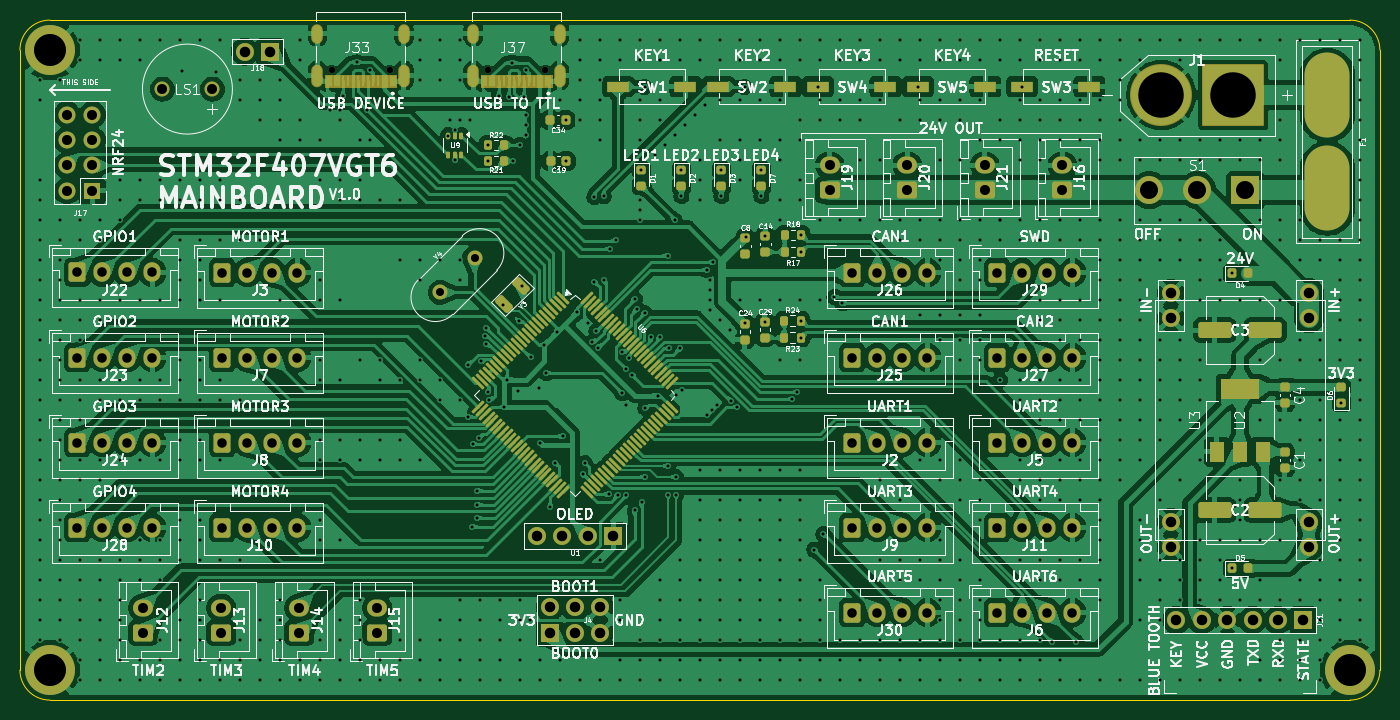
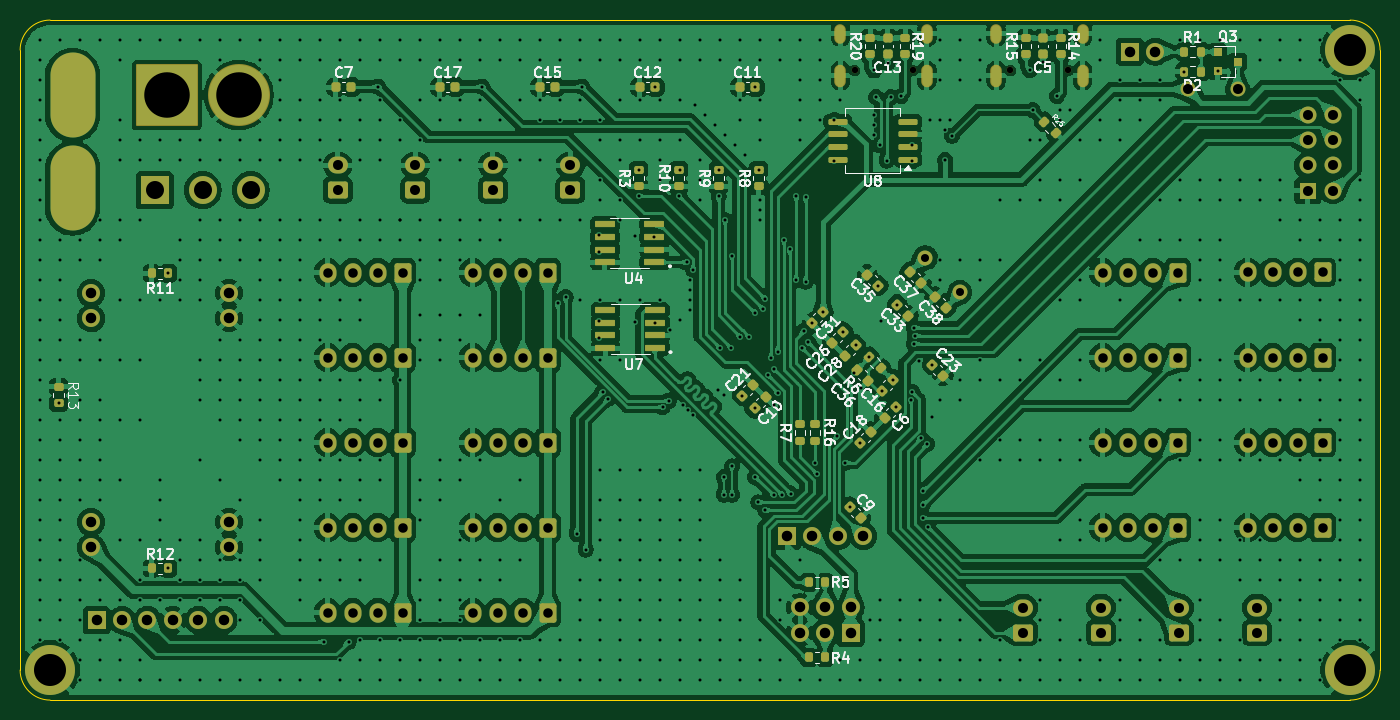
Circuit board: 11 layer files. Board 136.0 x 68.0 mm.
- bottom_copper: STM32F407VGT6_V1.0-B_Cu.gbr (470130 bytes)
- bottom_mask: STM32F407VGT6_V1.0-B_Mask.gbr (11577 bytes)
- paste: STM32F407VGT6_V1.0-B_Paste.gbr (6108 bytes)
- bottom_silk: STM32F407VGT6_V1.0-B_Silkscreen.gbr (76168 bytes)
- outline: STM32F407VGT6_V1.0-Edge_Cuts.gbr (985 bytes)
- top_copper: STM32F407VGT6_V1.0-F_Cu.gbr (519762 bytes)
- top_mask: STM32F407VGT6_V1.0-F_Mask.gbr (18882 bytes)
- paste: STM32F407VGT6_V1.0-F_Paste.gbr (7947 bytes)
- top_silk: STM32F407VGT6_V1.0-F_Silkscreen.gbr (235306 bytes)
- drill: STM32F407VGT6_V1.0-NPTH.drl (394 bytes)
- drill: STM32F407VGT6_V1.0-PTH.drl (20810 bytes)

=== bottom_copper: STM32F407VGT6_V1.0-B_Cu.gbr (470130 bytes, source omitted) ===
=== bottom_mask: STM32F407VGT6_V1.0-B_Mask.gbr (11577 bytes, source omitted) ===
=== paste: STM32F407VGT6_V1.0-B_Paste.gbr (6108 bytes, source omitted) ===
=== bottom_silk: STM32F407VGT6_V1.0-B_Silkscreen.gbr (76168 bytes, source omitted) ===
=== outline: STM32F407VGT6_V1.0-Edge_Cuts.gbr ===
%TF.GenerationSoftware,KiCad,Pcbnew,9.0.5*%
%TF.CreationDate,2026-03-21T01:46:14+08:00*%
%TF.ProjectId,STM32F407VGT6_V1.0,53544d33-3246-4343-9037-564754365f56,rev?*%
%TF.SameCoordinates,Original*%
%TF.FileFunction,Profile,NP*%
%FSLAX46Y46*%
G04 Gerber Fmt 4.6, Leading zero omitted, Abs format (unit mm)*
G04 Created by KiCad (PCBNEW 9.0.5) date 2026-03-21 01:46:14*
%MOMM*%
%LPD*%
G01*
G04 APERTURE LIST*
%TA.AperFunction,Profile*%
%ADD10C,0.050000*%
%TD*%
G04 APERTURE END LIST*
D10*
X145000000Y-12000000D02*
G75*
G02*
X148000000Y-15000000I0J-3000000D01*
G01*
X15000000Y-80000000D02*
X145000000Y-80000000D01*
X148000000Y-77000000D02*
X148000000Y-15000000D01*
X145000000Y-12000000D02*
X15000000Y-12000000D01*
X148000000Y-77000000D02*
G75*
G02*
X145000000Y-80000000I-3000000J0D01*
G01*
X12000000Y-15000000D02*
G75*
G02*
X15000000Y-12000000I3000000J0D01*
G01*
X12000000Y-15000000D02*
X12000000Y-77000000D01*
X15000000Y-80000000D02*
G75*
G02*
X12000000Y-77000000I0J3000000D01*
G01*
M02*

=== top_copper: STM32F407VGT6_V1.0-F_Cu.gbr (519762 bytes, source omitted) ===
=== top_mask: STM32F407VGT6_V1.0-F_Mask.gbr (18882 bytes, source omitted) ===
=== paste: STM32F407VGT6_V1.0-F_Paste.gbr (7947 bytes, source omitted) ===
=== top_silk: STM32F407VGT6_V1.0-F_Silkscreen.gbr (235306 bytes, source omitted) ===
=== drill: STM32F407VGT6_V1.0-NPTH.drl ===
M48
; DRILL file {KiCad 9.0.5} date 2026-03-21T01:46:19+0800
; FORMAT={-:-/ absolute / inch / decimal}
; #@! TF.CreationDate,2026-03-21T01:46:19+08:00
; #@! TF.GenerationSoftware,Kicad,Pcbnew,9.0.5
; #@! TF.FileFunction,NonPlated,1,2,NPTH
FMAT,2
INCH
; #@! TA.AperFunction,NonPlated,NPTH,ComponentDrill
T1C0.0256
%
G90
G05
T1
X1.7002Y-0.6705
X1.9278Y-0.6705
X2.3134Y-0.6705
X2.5409Y-0.6705
M30

=== drill: STM32F407VGT6_V1.0-PTH.drl (20810 bytes, source omitted) ===
